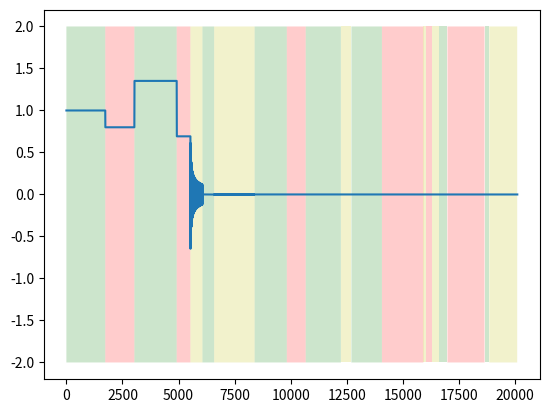

Reproduce this figure in Python.
import numpy as np
import matplotlib.pyplot as plt
import seaborn as sns

class Shot():
    def __init__(self, state):
        self.current_state = state
    
    def update(state):
        self.current_state = state
        

class State():
    def __init__(self,):
        pass
    
    # def get_all_states():
    #     return np.arange(3)

    # def generate_next_state(self,):
        # next_state = np.random.choice(self.next_states) #choose a next state as random, from the list of possible next states
        # transition = self.possible_transitions[next_state]
        # transition_len = np.random.randint(1, 10)
        # 
        # return next_state_obj, (transition, transition_len)
    
# class Transition():
#     transition_dictionary = {'0':0, 'LH':1, 'HL':2, 'DL':3, 'LD':4, 'HD':5, 'DH':6}
#     def __init__(self,):
#         pass
#     
#     # def possible_transitions():
#     #     possible_transitions = {1: ['LH', 'LD'], 2: ['DL', 'DH'], 3: ['HL', 'HD'],}
#     def get_trans_code(trans_name):
#         return Transition.transition_dictionary[trans_name]
    
    
class Low(State):
    def __init__(self,):
        # self.next_states = [2, 3]
        self.possible_transitions = {2: 'LD', 3: 'LH'}
        
    def generate_next_state(self,):
        next_state = np.random.choice([Dither(), High()]) #choose a next state as random, from the list of possible next states
        transition = self.possible_transitions[int(next_state)]
        transition_len = np.random.randint(1, 10)
        return next_state, (transition, transition_len)
    
    def generate_data(self, trans, prev_data):
        if trans in ['0', 'DL']:
            return prev_data[0]
        else:
            return 1.3*prev_data[0]
    
    def __int__(self,):
        return 1
    
    def __str__(self,):
        return 'L'
    
class Dither(State):
    
    def __init__(self,):
        self.next_states = [1, 3]
        self.possible_transitions = {1: 'DL', 3: 'DH'}
    
    def generate_next_state(self,):
        next_state = np.random.choice([High(), Low()]) #choose a next state as random, from the list of possible next states
        transition = self.possible_transitions[int(next_state)]
        transition_len = np.random.randint(1, 10)
        return next_state, (transition, transition_len)

    def generate_data(self, trans, prev_data):
        # if trans in ['LD', 'HD']:
        #     return prev_data[0]
        return np.sin(2)/np.sin(1)*np.sin(prev_data[0])-np.sin(prev_data[1])

    def __int__(self,):
        return 2
    
    def __str__(self,):
        return 'D'
    
class High(State):
    def __init__(self,):
        self.next_states = [2, 1]
        self.possible_transitions = {1: 'HL', 2: 'HD'}

    def generate_next_state(self,):
        next_state = np.random.choice([Low(), Dither()]) #choose a next state as random, from the list of possible next states
        transition = self.possible_transitions[int(next_state)]
        transition_len = np.random.randint(1, 10)
        return next_state, (transition, transition_len)
    
    def generate_data(self, trans, prev_data):
        if trans in ['0', 'DH']:
            return prev_data[0]
        else:
            return .8*prev_data[0]
    
    def __int__(self,):
        return 3
    
    def __str__(self,):
        return 'H'
    
#dummy initial state, never used
class NoState(State):
    def __init__(self,):
        self.state_int_code = 0
        self.state_str_code = 'None'
        self.next_states = [1, 2, 3]
        # self.possible_transitions = {1: 'HL', 2: 'HD'}

    # def __int__(self,):
    #     return 0
    # 
shot_size = 20000
initial_state = 1 # Low
all_states = np.arange(3)
print('All states:', all_states)
# since_last = 0
current_state = initial_state
states = []

# while len(states) < shot_size:
#     state_len = np.random.randint(100, 2000) #minimal length of 100, maximum of 1000
#     states.extend(np.ones(state_len) * current_state)
#     possible_next = np.delete(all_states, current_state) #next state cannot be the same as the one that just ended
#     current_state = np.random.choice(possible_next) #choose a next state as random, from the list of possible next states
#     
# states = np.asarray(states)
# print(states.shape)
# plt.plot(range(len(states)), states)
# plt.show()


transitions_seq = []
states_seq = []
# possible_transitions = {1: ['LH', 'LD'], 2: ['DL', 'DH'], 3: ['HL', 'HD'],} #'0',
# states_list = [NoState(), Low(), Dither(), High()]
initial_state = Low()
state = initial_state
# print(int(state))
# exit(0)
while len(states_seq) < shot_size:
    steps_to_trans = np.random.randint(100, 2000)
    # next_trans = np.random.choice(possible_transitions[initial_state])
    # print(state)
    next_state, (transition, transition_len) = state.generate_next_state()
    # print(state, next_state)
    # if next_trans
    
    states_seq.extend(np.asarray([state] * steps_to_trans))
    transitions_seq.extend(['0'] * steps_to_trans)
    
    states_seq.extend(np.asarray([next_state] * transition_len))
    transitions_seq.extend([transition] * transition_len)
    
    state = next_state
    
states_seq = np.asarray(states_seq)
# transitions = np.asarray()
# print(states_seq.astype(int))
# exit(0)
# plt.plot(range(len(states_seq)), states_seq.astype(int))
# plt.yticks([1,2,3])
# plt.show()

assert len(states_seq) == len(transitions_seq)
initial_data_value = 1
data_vals = [initial_data_value, initial_data_value]
for k in range(len(states_seq)):
    state, trans = states_seq[k], transitions_seq[k]
    
    # if state is dither, sinusoid of last value
    
    # if state is low, check: did I come from H, from D, or from L?
    
    new_data_p = state.generate_data(trans, (data_vals[-1], data_vals[-2]))
    # print(new_data_p)
    data_vals.append(new_data_p)
data_vals = data_vals[2:]
data_vals = np.asarray(data_vals)

times = np.arange(len(data_vals))
plt.plot(times, data_vals)
plt.fill_between(times, -2., 2., where = states_seq.astype(int) == 1, facecolor='g', alpha=0.2)
plt.fill_between(times, -2., 2., where = states_seq.astype(int) == 3, facecolor='r', alpha=0.2)
plt.fill_between(times, -2., 2., where = states_seq.astype(int) == 2, facecolor='y', alpha=0.2)
plt.show()
